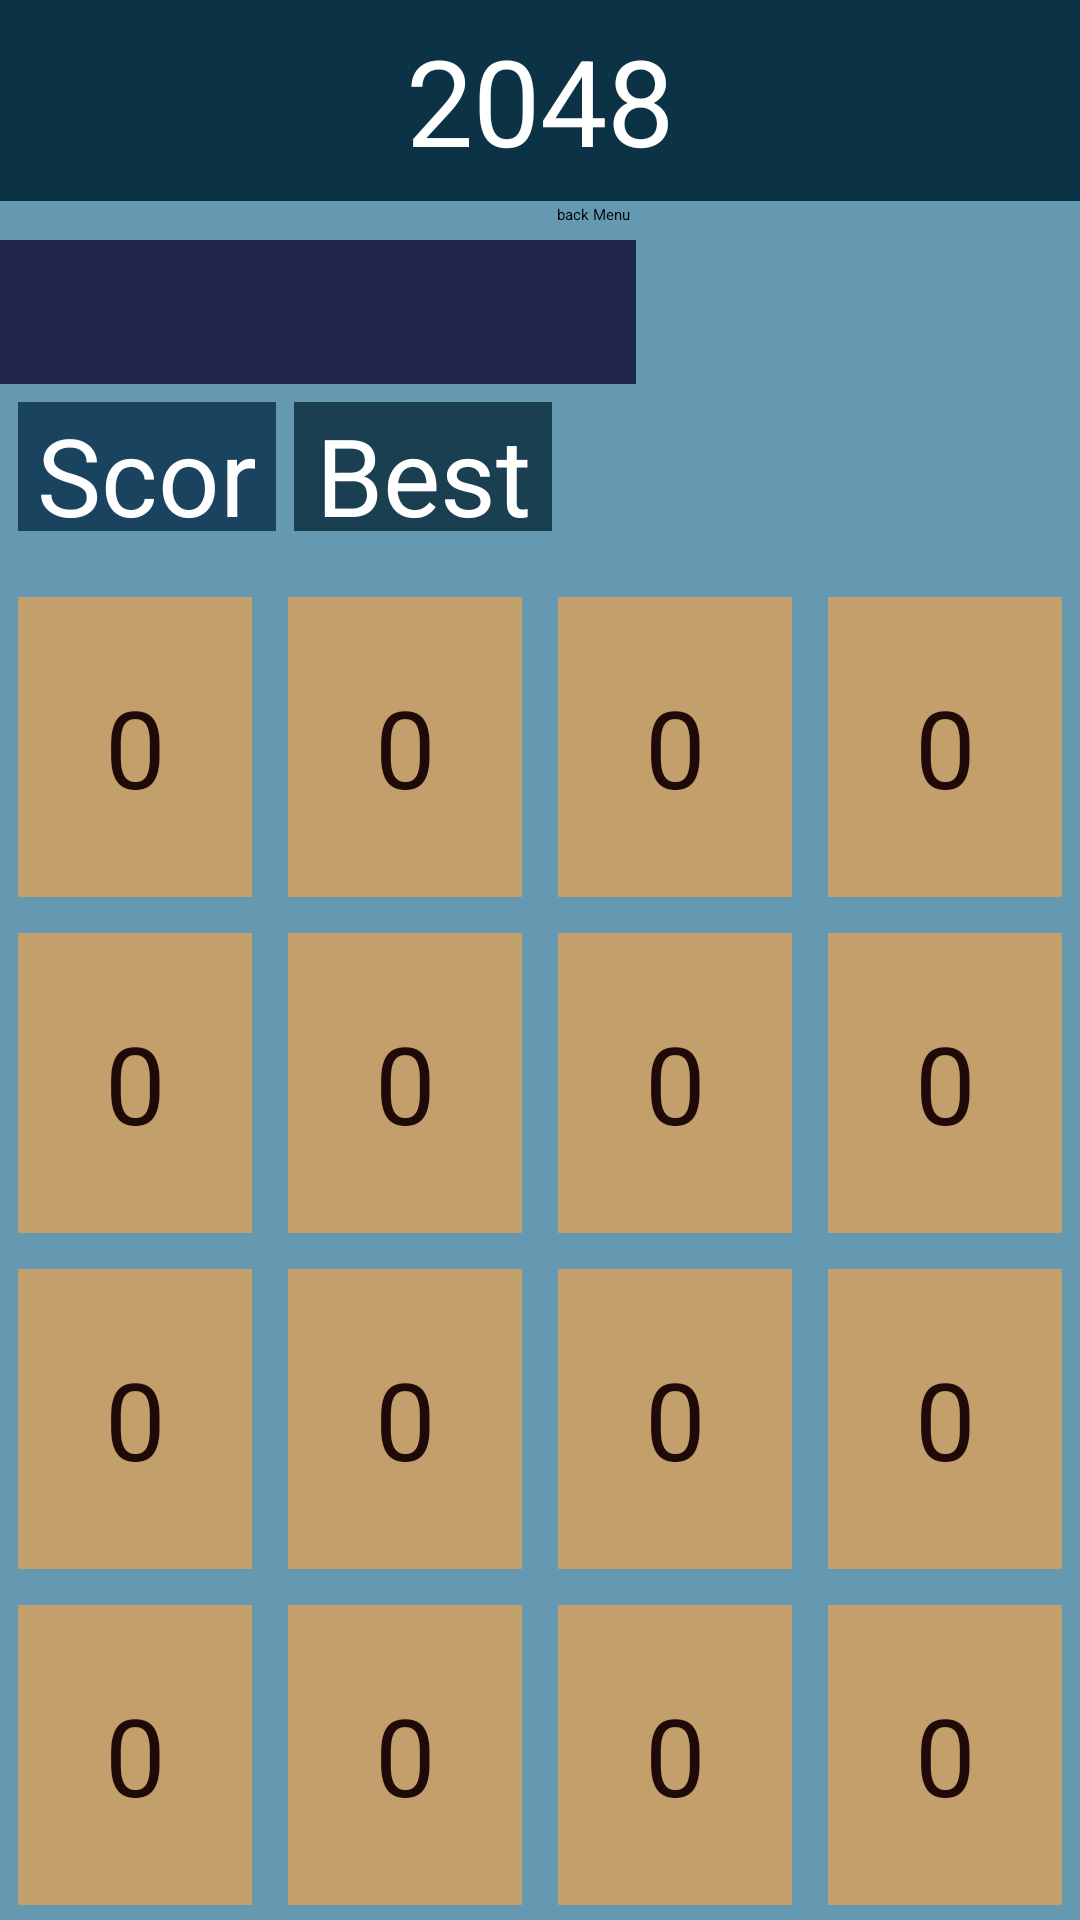

The Android layout XML behind this screen, and the referenced resources:
<!-- AndroidManifest.xml: application theme Theme.Juegos -->
<!-- res/layout/activity_board2048.xml -->
<?xml version="1.0" encoding="utf-8"?>
<androidx.constraintlayout.widget.ConstraintLayout xmlns:android="http://schemas.android.com/apk/res/android"
    xmlns:app="http://schemas.android.com/apk/res-auto"
    xmlns:tools="http://schemas.android.com/tools"
    android:layout_width="match_parent"
    android:layout_height="match_parent"
    android:background="@color/fondo_juegos"
    tools:context=".juego2048">

    <TableLayout
        android:id="@+id/tableLayout"
        android:layout_width="match_parent"
        android:layout_height="456dp"
        android:layout_marginTop="16dp"
        android:background="@color/fondo_juegos"
        app:layout_constraintStart_toStartOf="parent"
        app:layout_constraintTop_toBottomOf="@+id/tv_score2048">

        <TableRow
            android:layout_width="match_parent"
            android:layout_height="match_parent">

            <TextView
                android:id="@+id/text1"
                style="@style/style_Text"
                android:text="0" />

            <TextView
                android:id="@+id/text2"
                style="@style/style_Text"
                android:text="0" />

            <TextView
                android:id="@+id/text3"
                style="@style/style_Text"
                android:text="0" />

            <TextView
                android:id="@+id/text4"
                style="@style/style_Text"
                android:text="0" />
        </TableRow>

        <TableRow
            android:layout_width="match_parent"
            android:layout_height="wrap_content">

            <TextView
                android:id="@+id/text5"
                style="@style/style_Text"
                android:text="0" />

            <TextView
                android:id="@+id/text6"
                style="@style/style_Text"
                android:text="0" />

            <TextView
                android:id="@+id/text7"
                style="@style/style_Text"
                android:text="0" />

            <TextView
                android:id="@+id/text8"
                style="@style/style_Text"
                android:text="0" />
        </TableRow>

        <TableRow
            android:layout_width="match_parent"
            android:layout_height="match_parent">

            <TextView
                android:id="@+id/text9"
                style="@style/style_Text"
                android:text="0" />

            <TextView
                android:id="@+id/text10"
                style="@style/style_Text"
                android:text="0" />

            <TextView
                android:id="@+id/text11"
                style="@style/style_Text"
                android:text="0" />

            <TextView
                android:id="@+id/text12"
                style="@style/style_Text"
                android:text="0" />
        </TableRow>

        <TableRow
            android:layout_width="413dp"
            android:layout_height="116dp">

            <TextView
                android:id="@+id/text13"
                style="@style/style_Text"
                android:text="0" />

            <TextView
                android:id="@+id/text14"
                style="@style/style_Text"

                android:text="0" />

            <TextView
                android:id="@+id/text15"
                style="@style/style_Text"
                android:text="0" />

            <TextView
                android:id="@+id/text16"
                style="@style/style_Text"

                android:text="0" />
        </TableRow>


    </TableLayout>

    <Button
        android:id="@+id/bt_reset"
        style="@style/botons"
        android:layout_width="133dp"
        android:layout_height="66dp"

        android:layout_marginStart="6dp"
        android:layout_marginTop="17dp"
        android:layout_marginEnd="70dp"
        android:color="#FFA726"
        android:text="New Game"
        android:textSize="18sp"
        app:layout_constraintEnd_toStartOf="@+id/bt_undo"
        app:layout_constraintStart_toStartOf="parent"
        app:layout_constraintTop_toBottomOf="@+id/tableLayout" />

    <Button
        android:id="@+id/bt_undo"
        style="@style/botons"
        android:layout_width="133dp"
        android:layout_height="66dp"

        android:layout_marginStart="88dp"
        android:layout_marginTop="16dp"
        android:layout_marginEnd="133dp"

        android:color="#FFA726"
        android:text="Undo Move"
        android:textSize="18sp"
        app:layout_constraintEnd_toEndOf="parent"
        app:layout_constraintStart_toEndOf="@+id/bt_reset"
        app:layout_constraintTop_toBottomOf="@+id/tableLayout" />

    <TextView
        android:id="@+id/tv_score2048"
        style="@style/style_Text"
        android:layout_width="86dp"
        android:layout_height="43dp"
        android:layout_marginStart="16dp"
        android:layout_marginTop="4dp"
        android:background="#19435E"
        android:text="Score"
        android:textColor="#FFFEFE"
        app:layout_constraintStart_toStartOf="parent"
        app:layout_constraintTop_toBottomOf="@+id/tvTimer" />

    <TextView
        android:id="@+id/tvBestScore"
        style="@style/style_Text"
        android:layout_width="86dp"

        android:layout_height="43dp"
        android:layout_marginStart="8dp"
        android:layout_marginTop="7dp"
        android:background="#193F50"
        android:text="Best"
        android:textColor="#FFFFFF"
        app:layout_constraintStart_toEndOf="@+id/tv_score2048"
        app:layout_constraintTop_toBottomOf="@+id/tvTimer" />

    <TextView
        android:id="@+id/textView3"
        android:layout_width="match_parent"
        android:layout_height="67dp"
        android:background="#0B3345"
        android:gravity="center"
        android:text="2048"
        android:textColor="@color/white"
        android:textSize="40sp"
        app:layout_constraintStart_toStartOf="parent"
        app:layout_constraintTop_toTopOf="parent" />

    <TextView
        android:id="@+id/tvTimer"
        android:layout_width="212dp"
        android:layout_height="48dp"
        android:layout_marginTop="13dp"
        android:layout_marginBottom="7dp"
        android:background="#202649"
        android:gravity="center"
        android:textColor="@color/white"
        android:textSize="20sp"
        app:layout_constraintBottom_toTopOf="@+id/tv_score2048"
        app:layout_constraintStart_toStartOf="parent"
        app:layout_constraintTop_toBottomOf="@+id/textView3" />

    <Button
        android:id="@+id/bt_back2048"
        style="@style/botons"
        android:layout_width="178dp"
        android:layout_height="47dp"
        android:layout_marginStart="15dp"
        android:layout_marginEnd="15dp"
        android:layout_marginBottom="72dp"
        android:text="back Menu"
        app:layout_constraintBottom_toTopOf="@+id/tableLayout"
        app:layout_constraintEnd_toEndOf="parent"
        app:layout_constraintHorizontal_bias="0.69"
        app:layout_constraintStart_toEndOf="@+id/tvTimer"
        app:layout_constraintTop_toBottomOf="@+id/textView3"
        app:layout_constraintVertical_bias="0.120000005" />

</androidx.constraintlayout.widget.ConstraintLayout>
<!-- resources referenced by this layout -->
<resources>
  <color name="fondo_juegos">#6499B1</color>
  <color name="white">#FFFFFFFF</color>
  <style name="style_Text">
          <item name="android:layout_width">0dp</item>
          <item name="android:layout_height">100dp</item>
          <item name="android:layout_weight">1</item>
          <item name="android:gravity">center</item>
          <item name="android:textSize">36dp</item> 
          <item name="android:background">@color/tv_back</item>
          <item name="android:layout_margin">6dp</item>
          <item name="android:textColor">#200909</item>
          <item name="paddingStart">10dp</item>
          <item name="paddingEnd">10dp</item>
      </style>
  <color name="tv_back">#C39F6B</color>
</resources>
